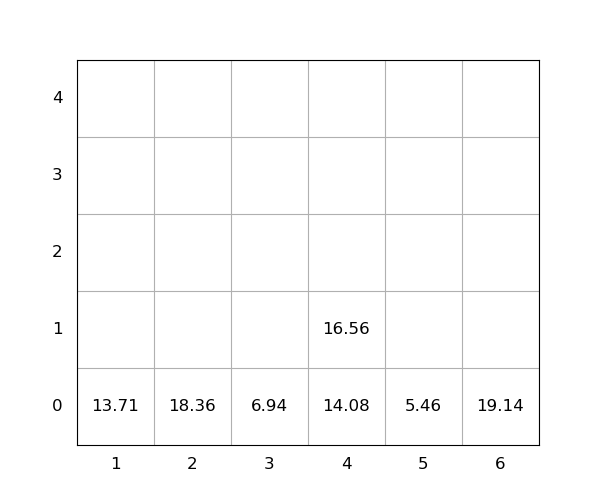

Data behind this chart, as committed beside it:
idx, loc_x, loc_y, loc_z, weight, seq, emerg, reloc, size(ft)
1, 3, 0, 0, 6.94, 1, 0, 0, 20
2, 2, 0, 0, 18.36, 2, 0, 0, 20
3, 6, 0, 0, 19.14, 3, 0, 0, 20
4, 4, 0, 0, 14.08, 4, 0, 0, 20
5, 5, 0, 0, 5.46, 5, 0, 0, 20
6, 1, 0, 0, 13.71, 6, 0, 0, 20
7, 4, 0, 1, 16.56, 7, 0, 0, 20
